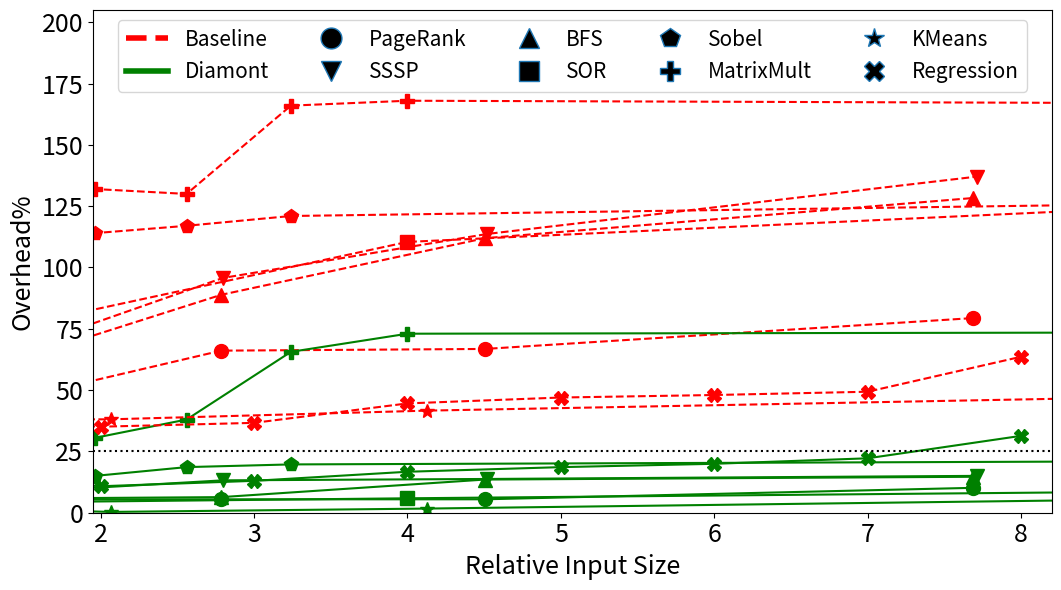

Generate this figure with matplotlib:
import matplotlib
matplotlib.use('Agg')
import matplotlib.pyplot as plt
import numpy as np
from matplotlib.lines import Line2D

def geoMean(iterable):
  arr = np.array(iterable)
  return arr.prod()**(1./len(arr))

benchmarks = ['PageRank',
              'SSSP',
              'BFS',
              #'Gaussian',
              'SOR',
              'Sobel',
              'MatrixMult',
              'KMeans',
              'Regression',
              #'Hiring',
              #'Income SVM',
              #'Income DT',
              #'Income NN',
             ]

data = {
        'PageRank': [(8144, 39.942990838888562, 5.3038781010606133), (22687, 66.090542885120001, 5.4688009551664862), (36682, 66.785405031401893, 5.4745750546201215), (62586, 79.358979772256305, 10.146616359932214)],
        'SSSP': [(8114, 56.340225592889226, 6.7141361380467366), (22687, 95.725894751313064, 13.202103651880105), (36682, 113.68491543272962, 13.766150928003498), (62586, 137.07275651828729, 15.028044330073831)],
        'BFS': [(8144, 53.31178085942382, 5.5986196191271986), (22687, 88.859752152819766, 6.3612704582469686), (36682, 111.94461646504392, 13.523106623786212), (62586, 128.31724585597374, 14.656620596938938)],
        'Gaussian': [(147456, 2.2367055205358635, -0.9879276090274567), (262144, 4.756731508769932, 2.5616135069020665), (1048576, 3.2908452469406595, 0.7618934680070565)], # (65536, 0.4095003540466425, -1.1665634223183645), 
        'SOR': [(10000, 69.92116158573907, 3.9544192221090695), (40000, 110.42792950580116, 5.883356799603509), (90000, 124.95085391220152, 8.683904918742101)],#, (160000, 128.71759019120674, 8.03079398214932)],
        'Sobel': [(10000,92.9,13.1),(14400,103.,13.7),(19600,114.,15.0),(25600,117.,18.6),(32400,121.,19.7),(90000,126.,21.0)],
        'MatrixMult': [(10000,108.,18.5),(14400,110.,29.5),(19600,132.,30.5),(25600,130.,38.0),(32400,166.,65.6),(40000,168.,73.0),(90000,167.,73.5)],
        'KMeans': [(248, 37.97132382950256, 2.1114444212934282), (512, 38.08782047671841, 0.3284102709640509), (1024, 41.634931039260096, 1.6938769212795561), (2048, 46.490315535838185, 4.990946215861019)],
        'Regression': [(500, 37.677171760711595, 14.765906836545136), (1000, 35.07539131142273, 10.79295400994414), (1500, 36.644736922643325, 13.001743127020996), (2000, 44.577089225723384, 16.70492627710252), (2500, 46.97774337946356, 18.59035151775253), (3000, 48.001511642987026, 19.94895202234672), (3500, 49.336999492105434, 22.190399334523093), (4000, 63.59011048405577, 31.34188253822615)],
        'Hiring': [(1e6,None,1.505),(2e6,None,2.248),(4e6,None,7.021),(8e6,None,1.710)],
        'Income SVM': [(1e6,None,0.582),(2e6,None,3.221),(4e6,None,5.746),(8e6,None,1.067)],
        'Income DT': [(1e6,None,1.164),(2e6,None,1.935),(4e6,None,2.957),(8e6,None,0.560)],
        'Income NN': [(1e6,None,2.856),(2e6,None,3.177),(4e6,None,1.154),(8e6,None,2.064)],
       }
        

names = ['baseline', 'Diamont']
linestyles = ['--', '-']
colors = ['red', 'green', 'blue']
markers = ['o', 'v', '^', 's', 'p', 'P', '*', 'X', 'D', 'd', '1', '2']

geomeanData = [None,([],[]),([],[]),([],[]),([],[]),([],[]),([],[]),([],[]),([],[]),([],[])]
geomeanRange = 9

plt.figure(figsize=(11,6))
# plt.title('Input Size vs. Overhead', fontsize=20)
for i, benchmark in enumerate(benchmarks):
  benchmarkData = data[benchmark]
  sizes = [datum[0] for datum in benchmarkData]
  relSizes = [size/sizes[0] for size in sizes]
  baseTimes = [datum[1] for datum in benchmarkData]
  dieselTimes = [datum[2] for datum in benchmarkData]
  hasBaseTimes = (baseTimes[0] != None)
  # interpolate geomean data
  for j in range(1, geomeanRange):
    interpBaseTime = None
    interpDieselTime = None
    for k, relSize in enumerate(relSizes):
      if relSize == j:
        # found exact
        if hasBaseTimes:
          interpBaseTime = baseTimes[k]
        interpDieselTime = dieselTimes[k]
        break
      if relSize > j or k==len(relSizes)-1:
        # need to interpolate with previous
        scaleFactor = 1./(relSizes[k]-relSizes[k-1])
        lowerFactor = (j-relSizes[k-1])*scaleFactor
        upperFactor = (relSizes[k]-j)*scaleFactor
        if hasBaseTimes:
          interpBaseTime = baseTimes[k-1]*lowerFactor + baseTimes[k]*upperFactor
        interpDieselTime = dieselTimes[k-1]*lowerFactor + dieselTimes[k]*upperFactor
        break
    if interpBaseTime:
      geomeanData[j][0].append(max(interpBaseTime+1.,1.))
    if interpDieselTime:
      geomeanData[j][1].append(max(interpDieselTime+1.,1.))
  dieselColor = colors[1]
  if hasBaseTimes:
    plt.plot(relSizes, baseTimes, label=benchmark+'-'+names[0], linestyle=linestyles[0], color=colors[0], marker=markers[i], markersize=10)
  else:
    dieselColor = colors[2]
  plt.plot(relSizes, dieselTimes, label=benchmark+'-'+names[1], linestyle=linestyles[1], color=dieselColor, marker=markers[i], markersize=10)

baseGeomeans = []
dieselGeomeans = []
for j in range(1,geomeanRange):
  baseGeomeans.append(geoMean(geomeanData[j][0])-1.)
  dieselGeomeans.append(geoMean(geomeanData[j][1])-1.)
print(baseGeomeans)
print(dieselGeomeans)
# plt.plot(range(1,geomeanRange), baseGeomeans, color='blue')
# plt.plot(range(1,geomeanRange), dieselGeomeans, color='yellow')

plt.plot([0,9],[25,25],linestyle=':',color='black')

plt.xlabel('Relative Input Size', fontsize=18)
plt.ylabel('Overhead%', fontsize=18)
plt.xticks(fontsize=18)
plt.yticks(fontsize=18)
plt.xlim((1.95,8.2))
plt.ylim((0, 205))

legend_line_elements = [Line2D([0], [0], color='r', linestyle="--", lw=4, label='Baseline'),
                        Line2D([0], [0], color='g', lw=4, label='Diamont')]
legend_point_elements = [Line2D([0], [0], marker=markers[i], label=benchmarks[i],
                                markerfacecolor='black', markersize=15, lw=0) for i in range(len(benchmarks))]
legend = legend_line_elements + legend_point_elements

legend1 = plt.legend(handles=legend, fontsize=15, loc='upper center', ncol=5)
# legend2 = plt.legend(handles= legend2_elements, fontsize=16, bbox_to_anchor=(1, 1), loc='upper right', ncol=4)
# plt.gca().add_artist(legend2)
# plt.gca().add_artist(legend1)
# plt.legend(handles= legend_elements, fontsize=16,bbox_to_anchor=(0.99,-0.07),loc='lower left')
plt.tight_layout()
# plt.subplots_adjust(right=0.1)

plt.savefig('times-all.png')
plt.close('all')
